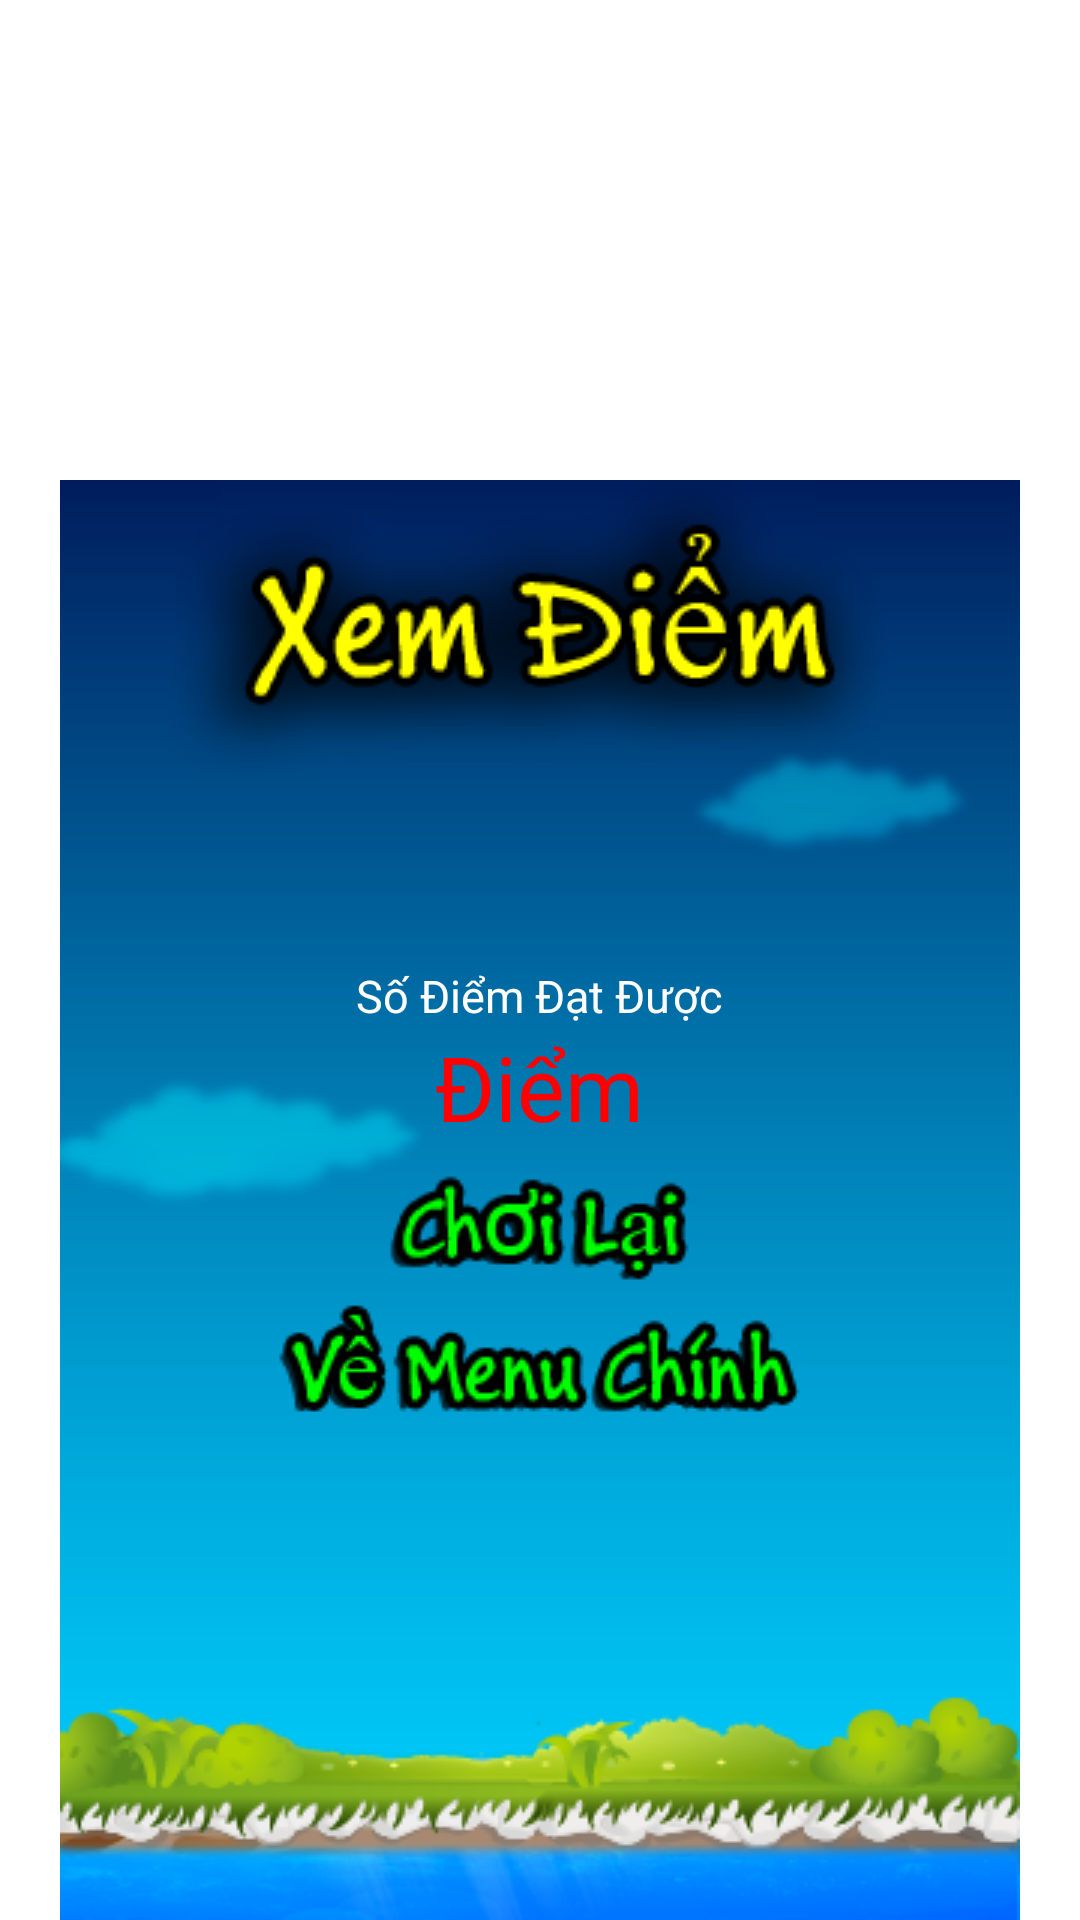

Produce the Android XML layout that renders to this screen, including the resource entries it uses.
<!-- AndroidManifest.xml: fallback theme Theme.MaterialComponents.DayNight.NoActionBar -->
<!-- res/layout/choitudothua.xml -->
<?xml version="1.0" encoding="utf-8"?>
<RelativeLayout xmlns:android="http://schemas.android.com/apk/res/android"
    xmlns:app="http://schemas.android.com/apk/res/com.likeapp.sukudo"
    android:layout_width="fill_parent"
    android:layout_height="fill_parent"
    android:gravity="center_horizontal"
    android:orientation="vertical" >

    <RelativeLayout
        android:id="@+id/relativeLayout1"
        android:layout_width="wrap_content"
        android:layout_height="wrap_content"
        android:layout_alignParentBottom="true"
        android:layout_alignParentLeft="true"
        android:orientation="vertical" >

        <ImageView
            android:id="@+id/ImageViewBackGroundCTTThua"
            android:layout_width="wrap_content"
            android:layout_height="wrap_content"
            android:src="@drawable/xemdiembg" />

        <TableLayout
            android:id="@+id/tableLayout1"
            android:layout_width="wrap_content"
            android:layout_height="wrap_content"
            android:layout_centerHorizontal="true"
            android:layout_centerVertical="true" >

            <TableRow
                android:id="@+id/tableRow1"
                android:layout_width="wrap_content"
                android:layout_height="wrap_content" >

                <TextView
                    android:id="@+id/TextViewTitle"
                    android:layout_width="wrap_content"
                    android:layout_height="wrap_content"
                    android:gravity="center_horizontal"
                    android:text="Số Điểm Đạt Được"
                    android:textColor="#ffffff"
                    android:textSize="@dimen/SizeTextView" />
            </TableRow>

            <TableRow
                android:id="@+id/tableRow2"
                android:layout_width="wrap_content"
                android:layout_height="wrap_content" >

                <TextView
                    android:id="@+id/TextViewTongKet"
                    android:layout_width="wrap_content"
                    android:layout_height="wrap_content"
                    android:gravity="center_horizontal"
                    android:text="Điểm"
                    android:textColor="#ff0000"
                    android:textSize="30dp" />
            </TableRow>

            <TableRow
                android:id="@+id/tableRow3"
                android:layout_width="wrap_content"
                android:layout_height="wrap_content" >
                
                <Button
                    android:id="@+id/ButtonCTDThuaChoiLai"
                    android:layout_width="wrap_content"
                    android:layout_height="wrap_content"
                    android:layout_weight="1"
                    android:background="@drawable/textchoilaigreen" />

            </TableRow>
            
            <TableRow
                android:id="@+id/tableRow4"
                android:layout_width="wrap_content"
                android:layout_height="wrap_content" >

                <Button
                    android:id="@+id/ButtonCTDThuaVeMenuChinh"
                    android:layout_width="wrap_content"
                    android:layout_height="wrap_content"
                    android:layout_weight="1"
                    android:background="@drawable/textvemenuchinhgreen" />

            </TableRow>
        </TableLayout>

    </RelativeLayout>

</RelativeLayout>
<!-- resources referenced by this layout -->
<resources>
  <dimen name="SizeTextView">15dp</dimen>
  <!-- drawable textchoilaigreen: png bitmap (drawable, 5000 bytes) -->
  <!-- drawable textvemenuchinhgreen: png bitmap (drawable, 5670 bytes) -->
  <!-- drawable xemdiembg: png bitmap (drawable, 50641 bytes) -->
</resources>
